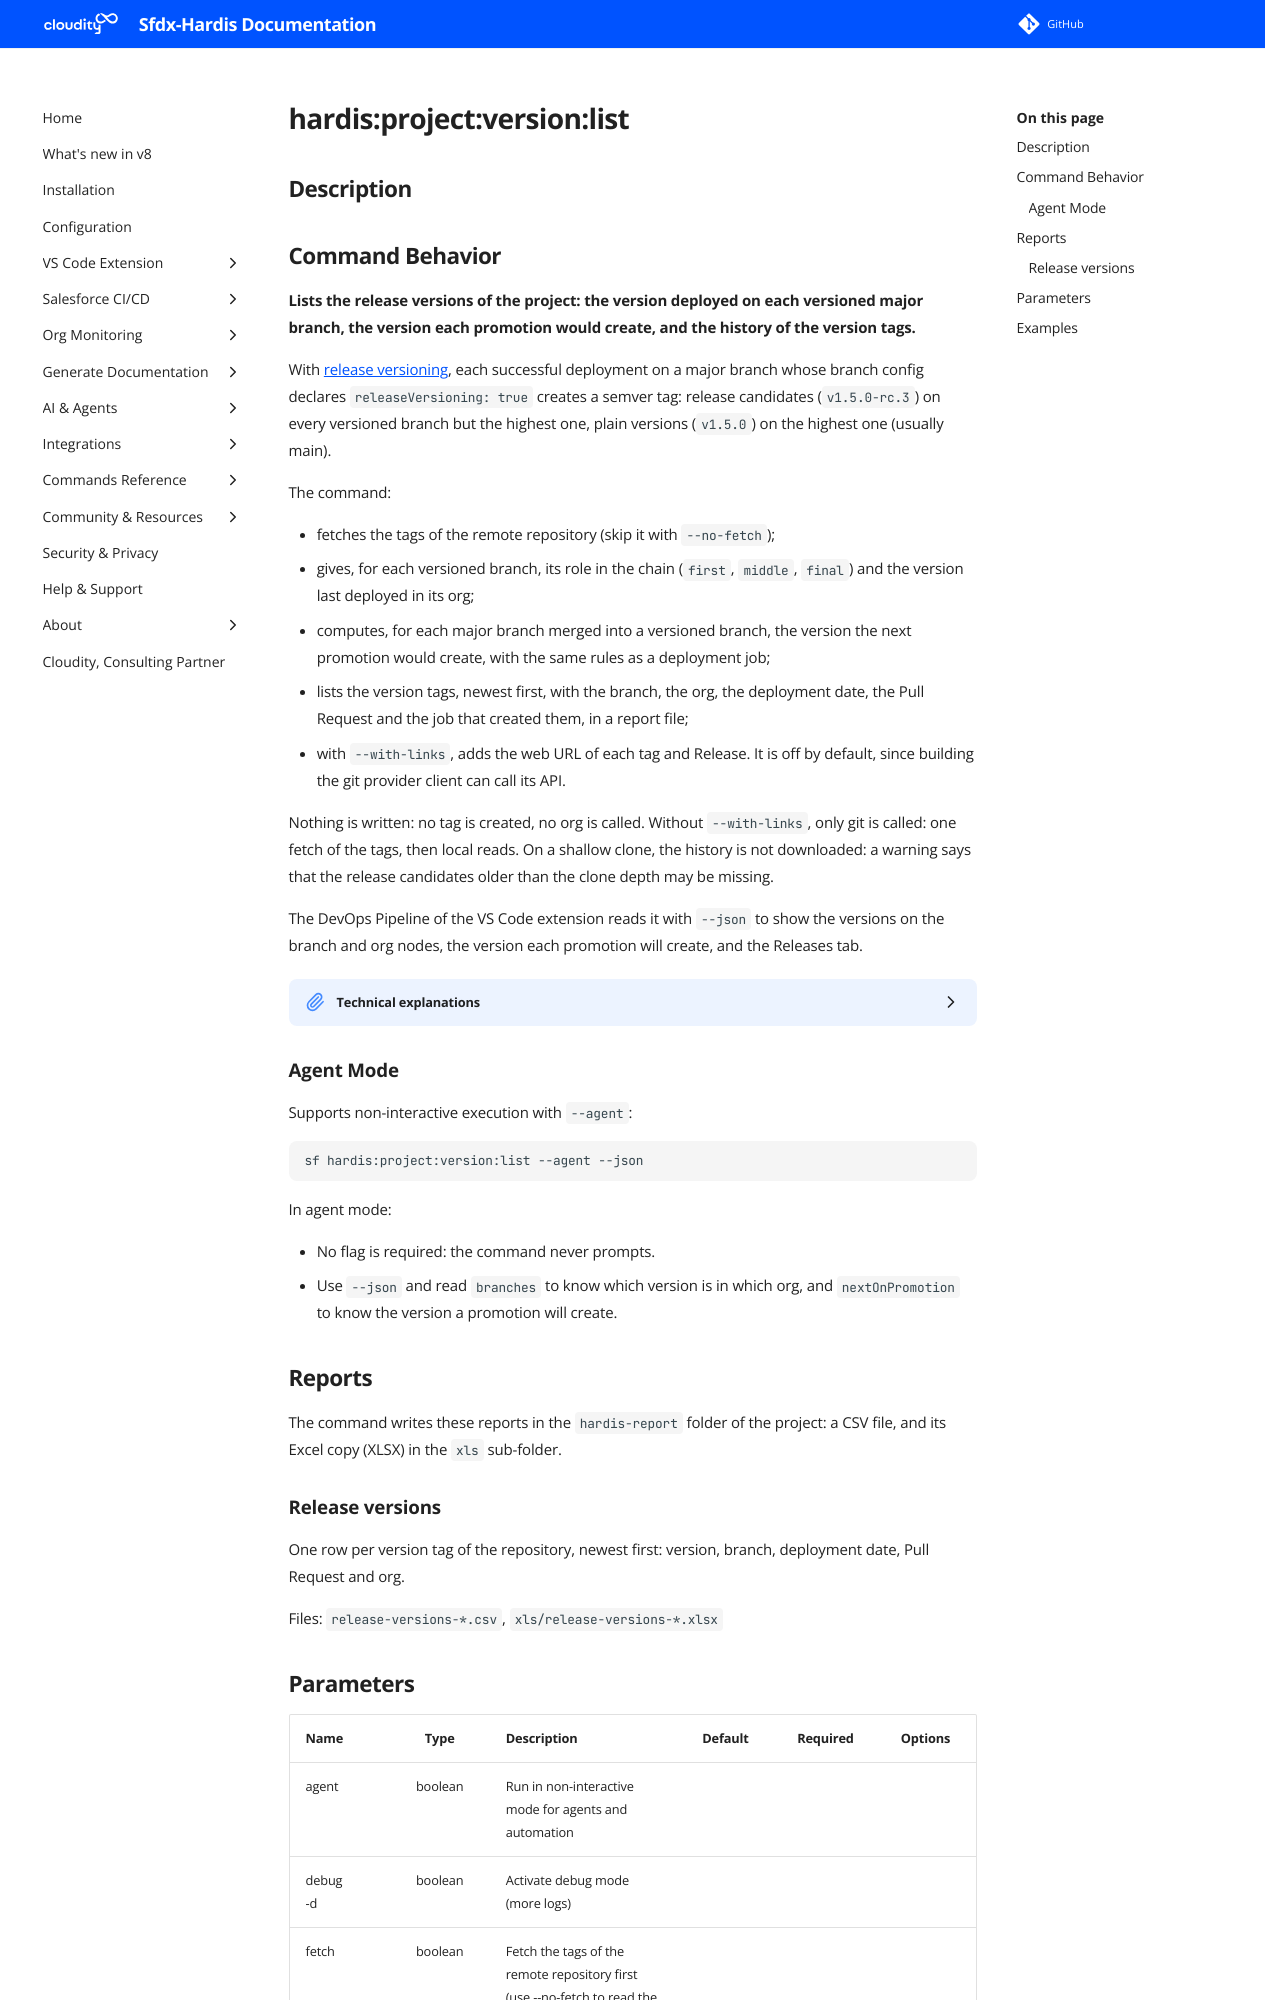

repository: hardisgroupcom/sfdx-hardis · page: hardis/project/version/list/index.html · generator: mkdocs

---
title: "hardis:project:version:list - List release versions"
description: "Lists the release versions of the project: the version deployed on each versioned major branch, the version each promotion would create, and the history of the version tags."
---
<!-- This file has been generated with command 'sf hardis:doc:plugin:generate'. Please do not update it manually or it may be overwritten -->
# hardis:project:version:list

## Description


## Command Behavior

**Lists the release versions of the project: the version deployed on each versioned major branch, the version each promotion would create, and the history of the version tags.**

With [release versioning](https://sfdx-hardis.cloudity.com/salesforce-ci-cd-release-versioning/), each successful deployment on a major branch whose branch config declares `releaseVersioning: true` creates a semver tag: release candidates (`v1.5.0-rc.3`) on every versioned branch but the highest one, plain versions (`v1.5.0`) on the highest one (usually main).

The command:

- fetches the tags of the remote repository (skip it with `--no-fetch`);
- gives, for each versioned branch, its role in the chain (`first`, `middle`, `final`) and the version last deployed in its org;
- computes, for each major branch merged into a versioned branch, the version the next promotion would create, with the same rules as a deployment job;
- lists the version tags, newest first, with the branch, the org, the deployment date, the Pull Request and the job that created them, in a report file;
- with `--with-links`, adds the web URL of each tag and Release. It is off by default, since building the git provider client can call its API.

Nothing is written: no tag is created, no org is called. Without `--with-links`, only git is called: one fetch of the tags, then local reads. On a shallow clone, the history is not downloaded: a warning says that the release candidates older than the clone depth may be missing.

The DevOps Pipeline of the VS Code extension reads it with `--json` to show the versions on the branch and org nodes, the version each promotion will create, and the Releases tab.

<details markdown="1">
<summary>Technical explanations</summary>

- The tags are read with `git for-each-ref refs/tags`: a version tag created by a deployment is an annotated tag whose message starts with `sfdx-hardis release version` and holds the branch, the version, the release candidate number, the variables of the tag format, the org, the date, the Pull Request and the job URL. The version comes from that message, whatever the tag name (`releaseVersioningTagFormat`).
- Other tags count only when their name is a plain semver version (`v1.3.0`, `v1.3.0-rc.2`), with no branch. The others (`v2.0`, `release-x`, `v1.3.0-pi2-rc1` made by hand) are ignored.
- The version a promotion would create is computed from the tags reachable from `origin/<source branch>`, as the deployment job computes it from the deployed commit.
- With `--json`, the result holds `enabled`, `initialVersion`, `minimumVersion`, `branches` (`branchName`, `role`, `current`, `nextOnPromotion`) and `history`. Each version entry has `tag`, `version` (semver form, `1.5.0-rc.3`: with tag formats, two release candidates of two branches can share it), `variables` (values of the custom variables of the tag format), `prerelease`, `branchName`, `commit`, `deployedAt`, `org`, `pullRequest`, `jobUrl`, `tagUrl` and `releaseUrl`.
</details>

### Agent Mode

Supports non-interactive execution with `--agent`:

```sh
sf hardis:project:version:list --agent --json
```

In agent mode:

- No flag is required: the command never prompts.
- Use `--json` and read `branches` to know which version is in which org, and `nextOnPromotion` to know the version a promotion will create.


## Reports

The command writes these reports in the `hardis-report` folder of the project: a CSV file, and its Excel copy (XLSX) in the `xls` sub-folder.
